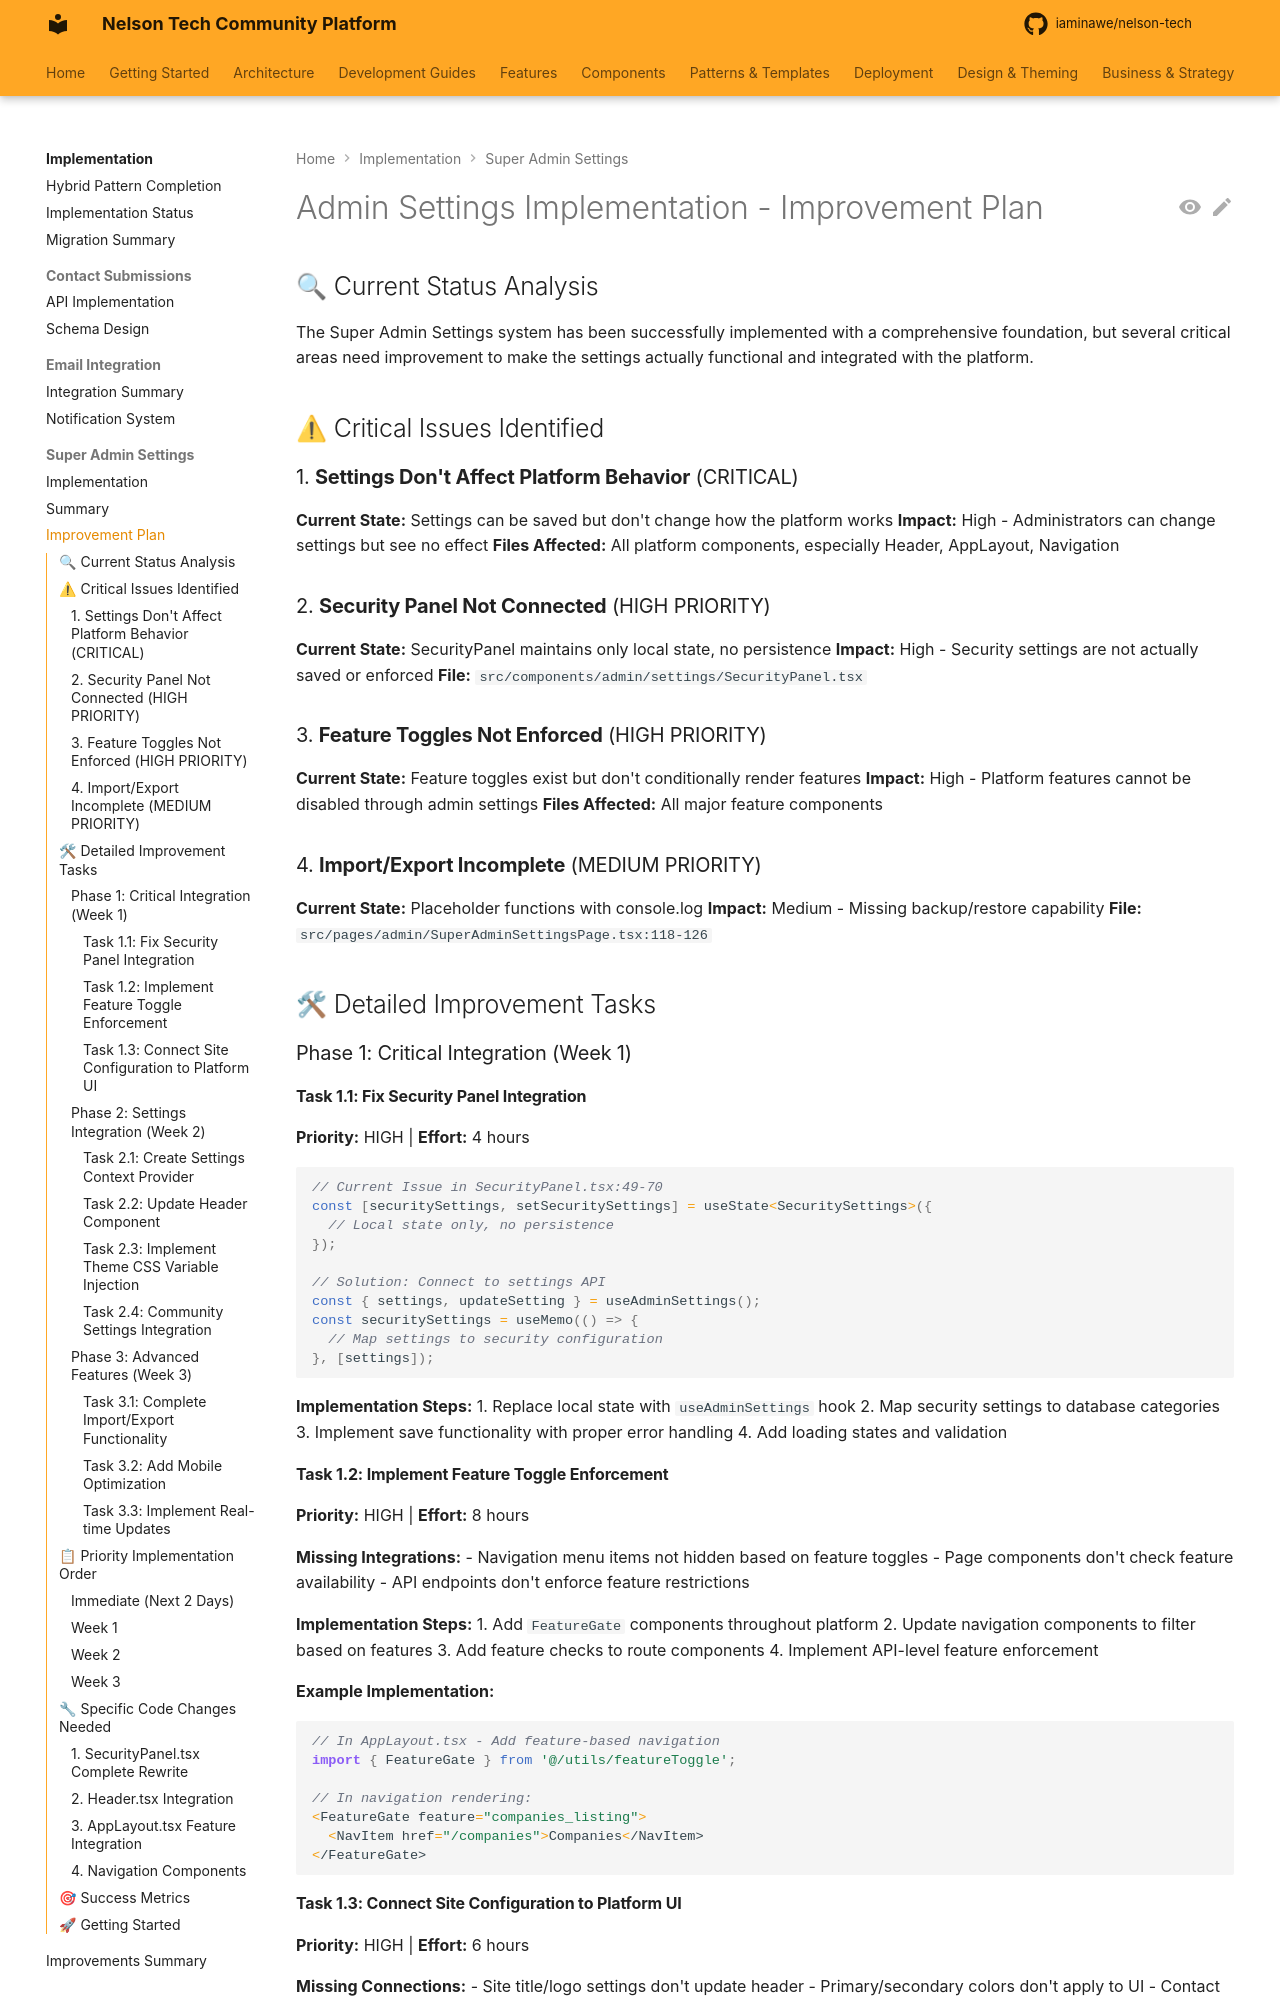

repository: iaminawe/uluntu · page: implementation/super-admin-settings/improvement-plan/index.html · generator: mkdocs

# Admin Settings Implementation - Improvement Plan

## 🔍 Current Status Analysis

The Super Admin Settings system has been successfully implemented with a comprehensive foundation, but several critical areas need improvement to make the settings actually functional and integrated with the platform.

## ⚠ Critical Issues Identified

### 1. **Settings Don't Affect Platform Behavior** (CRITICAL)
**Current State:** Settings can be saved but don't change how the platform works
**Impact:** High - Administrators can change settings but see no effect
**Files Affected:** All platform components, especially Header, AppLayout, Navigation

### 2. **Security Panel Not Connected** (HIGH PRIORITY)
**Current State:** SecurityPanel maintains only local state, no persistence
**Impact:** High - Security settings are not actually saved or enforced
**File:** `src/components/admin/settings/SecurityPanel.tsx`

### 3. **Feature Toggles Not Enforced** (HIGH PRIORITY)
**Current State:** Feature toggles exist but don't conditionally render features
**Impact:** High - Platform features cannot be disabled through admin settings
**Files Affected:** All major feature components

### 4. **Import/Export Incomplete** (MEDIUM PRIORITY)
**Current State:** Placeholder functions with console.log
**Impact:** Medium - Missing backup/restore capability
**File:** `src/pages/admin/SuperAdminSettingsPage.tsx:118-126`

## 🛠 Detailed Improvement Tasks

### Phase 1: Critical Integration (Week 1)

#### Task 1.1: Fix Security Panel Integration
**Priority:** HIGH | **Effort:** 4 hours

```typescript
// Current Issue in SecurityPanel.tsx:49-70
const [securitySettings, setSecuritySettings] = useState<SecuritySettings>({
  // Local state only, no persistence
});

// Solution: Connect to settings API
const { settings, updateSetting } = useAdminSettings();
const securitySettings = useMemo(() => {
  // Map settings to security configuration
}, [settings]);
```

**Implementation Steps:**
1. Replace local state with `useAdminSettings` hook
2. Map security settings to database categories
3. Implement save functionality with proper error handling
4. Add loading states and validation
